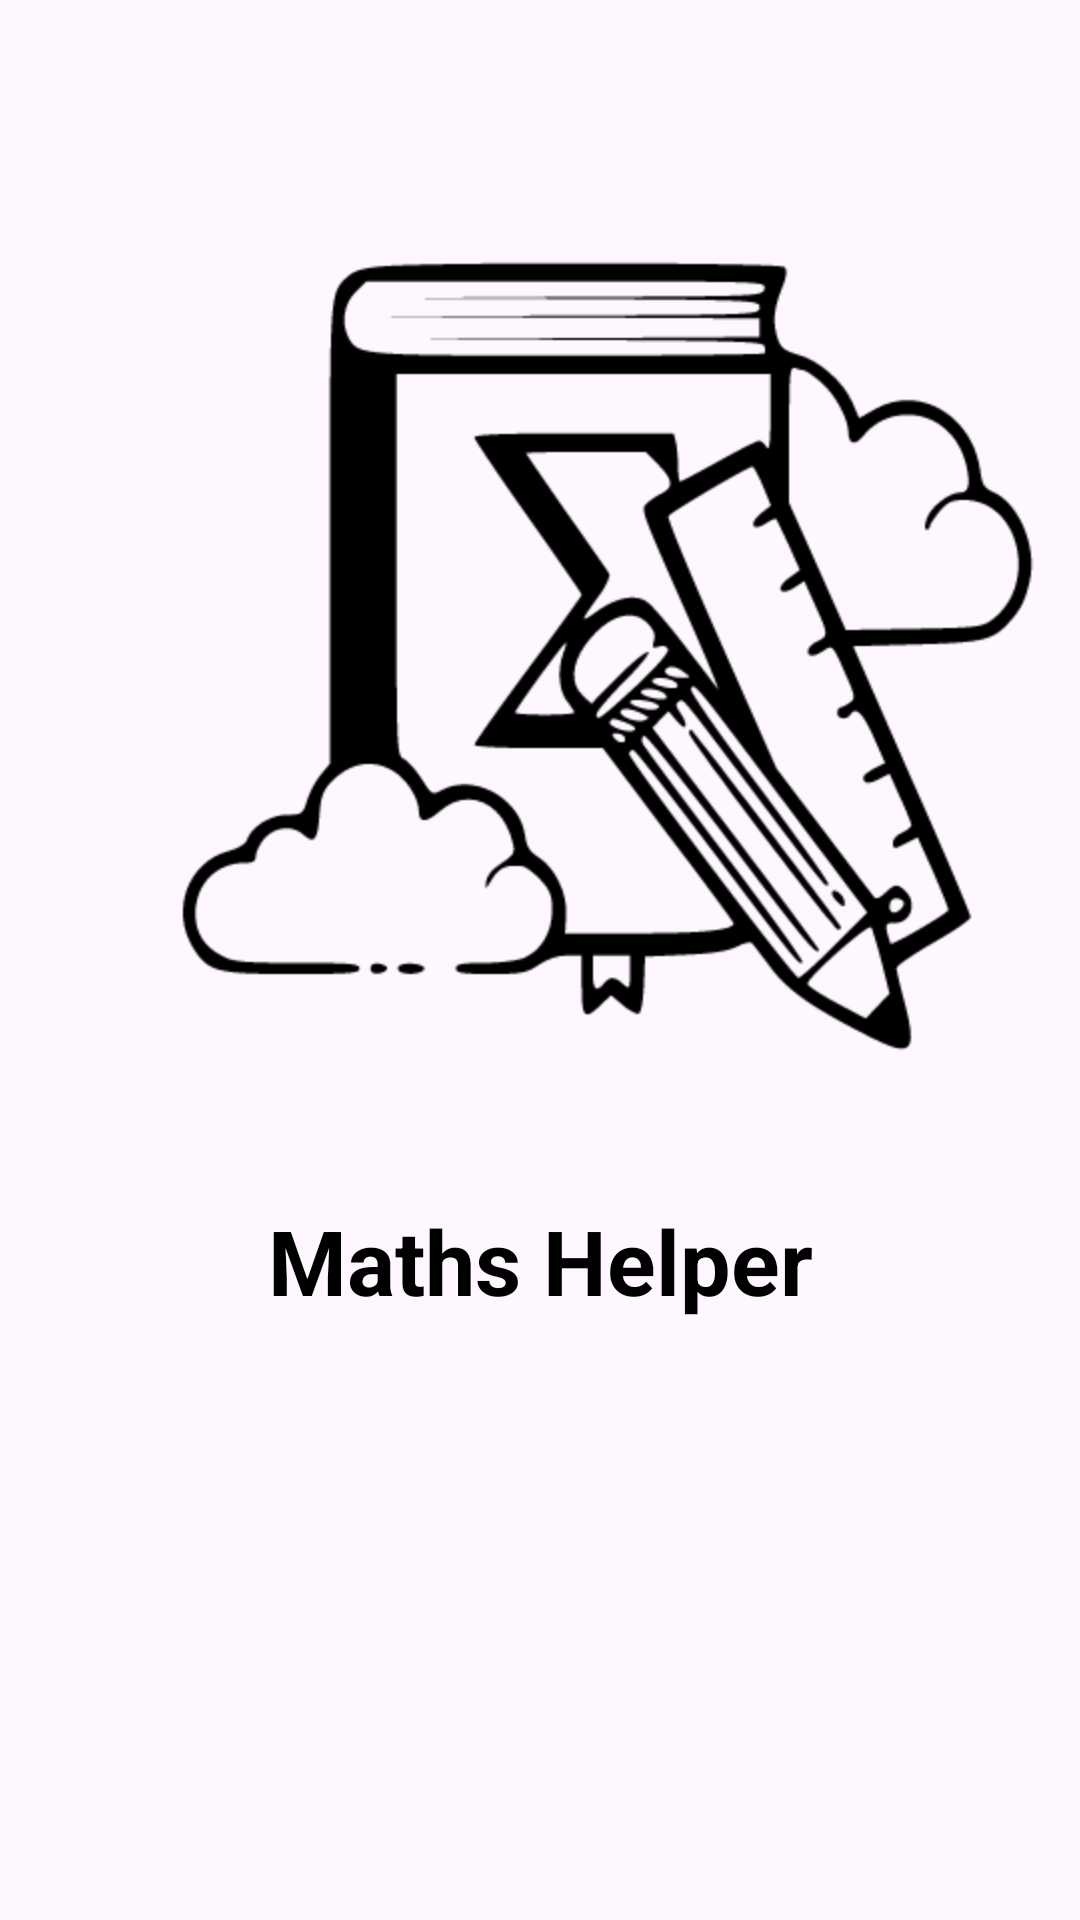

Layout XML and referenced resources for this Android screen:
<!-- AndroidManifest.xml: application theme Theme.MathsHelper -->
<!-- res/layout/activity_splash.xml -->
<?xml version="1.0" encoding="utf-8"?>
<androidx.constraintlayout.widget.ConstraintLayout xmlns:android="http://schemas.android.com/apk/res/android"
    xmlns:app="http://schemas.android.com/apk/res-auto"
    xmlns:tools="http://schemas.android.com/tools"
    android:id="@+id/parentView"
    android:layout_width="match_parent"
    android:layout_height="match_parent"
    tools:context=".SplashActivity">


    <ImageView
        android:id="@+id/iconView"
        android:layout_width="wrap_content"
        android:layout_height="wrap_content"
        android:layout_marginTop="100dp"
        android:contentDescription="@string/icon"
        android:scaleX="2"
        android:scaleY="2"
        app:layout_constraintEnd_toEndOf="@+id/appName"
        app:layout_constraintStart_toStartOf="@+id/appName"
        app:layout_constraintTop_toTopOf="parent"
        app:srcCompat="@drawable/startup_icon" />

    <TextView
        android:id="@+id/appName"
        android:layout_width="wrap_content"
        android:layout_height="wrap_content"
        android:layout_marginTop="100dp"
        android:text="@string/app_name"
        android:textSize="30sp"
        android:textStyle="bold"
        app:layout_constraintEnd_toEndOf="parent"
        app:layout_constraintStart_toStartOf="parent"
        app:layout_constraintTop_toBottomOf="@+id/iconView" />
</androidx.constraintlayout.widget.ConstraintLayout>
<!-- resources referenced by this layout -->
<resources>
  <!-- drawable startup_icon: vector/xml drawable (drawable, 7449 chars, omitted) -->
  <string name="app_name">Maths Helper</string>
  <string name="icon">Icon</string>
  <style name="Theme.MathsHelper" parent="Theme.Material3.Light">
          
          <item name="colorPrimary">@color/black</item>
          <item name="colorPrimaryVariant">@color/black</item>
          <item name="colorOnPrimary">@color/white</item>
          
          <item name="android:statusBarColor">?attr/colorPrimaryVariant</item>
          
          <item name="colorControlActivated">@color/black</item>
          <item name="android:textColor">@color/black</item>
          <item name="actionBarStyle">@color/white</item>
          <item name="backgroundColor">@color/white</item>
          <item name="android:textColorHint">@color/grey</item>
      </style>
  <color name="black">#FF000000</color>
  <color name="white">#FFFFFFFF</color>
  <color name="grey">#373333</color>
</resources>
